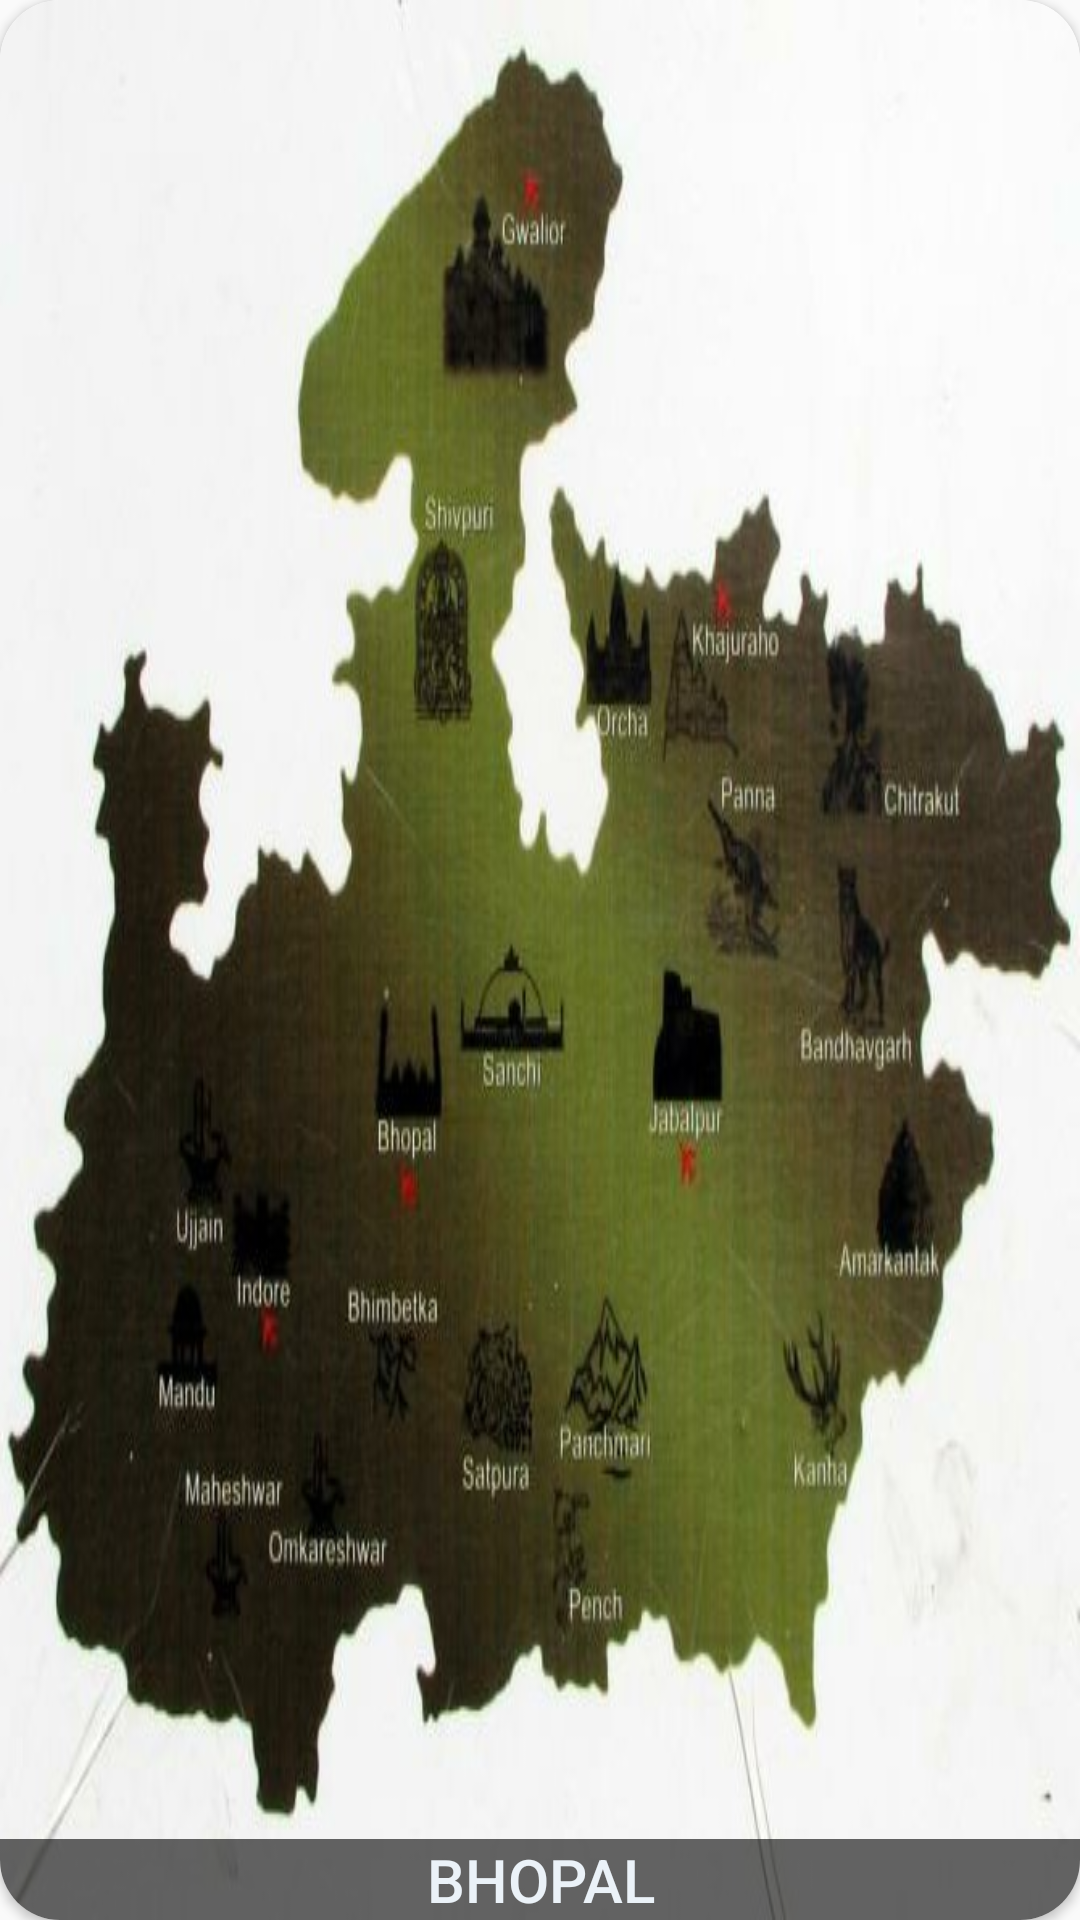

Produce the Android XML layout that renders to this screen, including the resource entries it uses.
<!-- AndroidManifest.xml: application theme AppTheme -->
<!-- res/layout/activity_mynear_adpater.xml -->
<?xml version="1.0" encoding="utf-8"?>
<RelativeLayout xmlns:android="http://schemas.android.com/apk/res/android"
    xmlns:app="http://schemas.android.com/apk/res-auto"
    xmlns:tools="http://schemas.android.com/tools"
    android:layout_width="220dp"
    android:layout_height="150dp"
    android:layout_marginLeft="10dp"
    android:layout_marginTop="10dp"
    android:id="@+id/click2"
    >


    <androidx.cardview.widget.CardView
        android:layout_width="match_parent"
        android:layout_height="match_parent"
        app:cardCornerRadius="@dimen/cardmargin"
        android:id="@+id/bnnercardview"
        >
        <RelativeLayout
            android:layout_width="match_parent"
            android:layout_height="match_parent">
            <ImageView
                android:layout_width="match_parent"
                android:layout_height="match_parent"
                android:scaleType="fitXY"
                android:src="@drawable/logo"

                android:layout_gravity="center"
                android:id="@+id/plcimg"></ImageView>


            <TextView
                android:layout_width="match_parent"
                android:layout_height="wrap_content"
                android:text="BHOPAL"
                android:textColor="@color/bluelight"
                android:gravity="center"
                android:textSize="20dp"
                android:id="@+id/plcname"
                android:fontFamily="sans-serif-medium"
                android:layout_alignParentBottom="true"
                android:background="@color/transblack"></TextView>

        </RelativeLayout>

    </androidx.cardview.widget.CardView>

</RelativeLayout>
<!-- resources referenced by this layout -->
<resources>
  <color name="bluelight">#ebf2f8</color>
  <color name="transblack">#99000000</color>
  <dimen name="cardmargin">20dp</dimen>
  <!-- drawable logo: jpeg bitmap (drawable, 57917 bytes) -->
  <style name="AppTheme" parent="Theme.AppCompat.DayNight">
          
          <item name="colorPrimary">@color/transparent</item>
          <item name="colorPrimaryDark">@color/transblack</item>
          <item name="colorAccent">@color/black</item>
          <item name="android:windowActionBarOverlay">true</item>
          
         &gt;
          <item name="windowActionBarOverlay">true</item>
      </style>
  <color name="transparent">#0000</color>
  <color name="black">#000000</color>
</resources>
